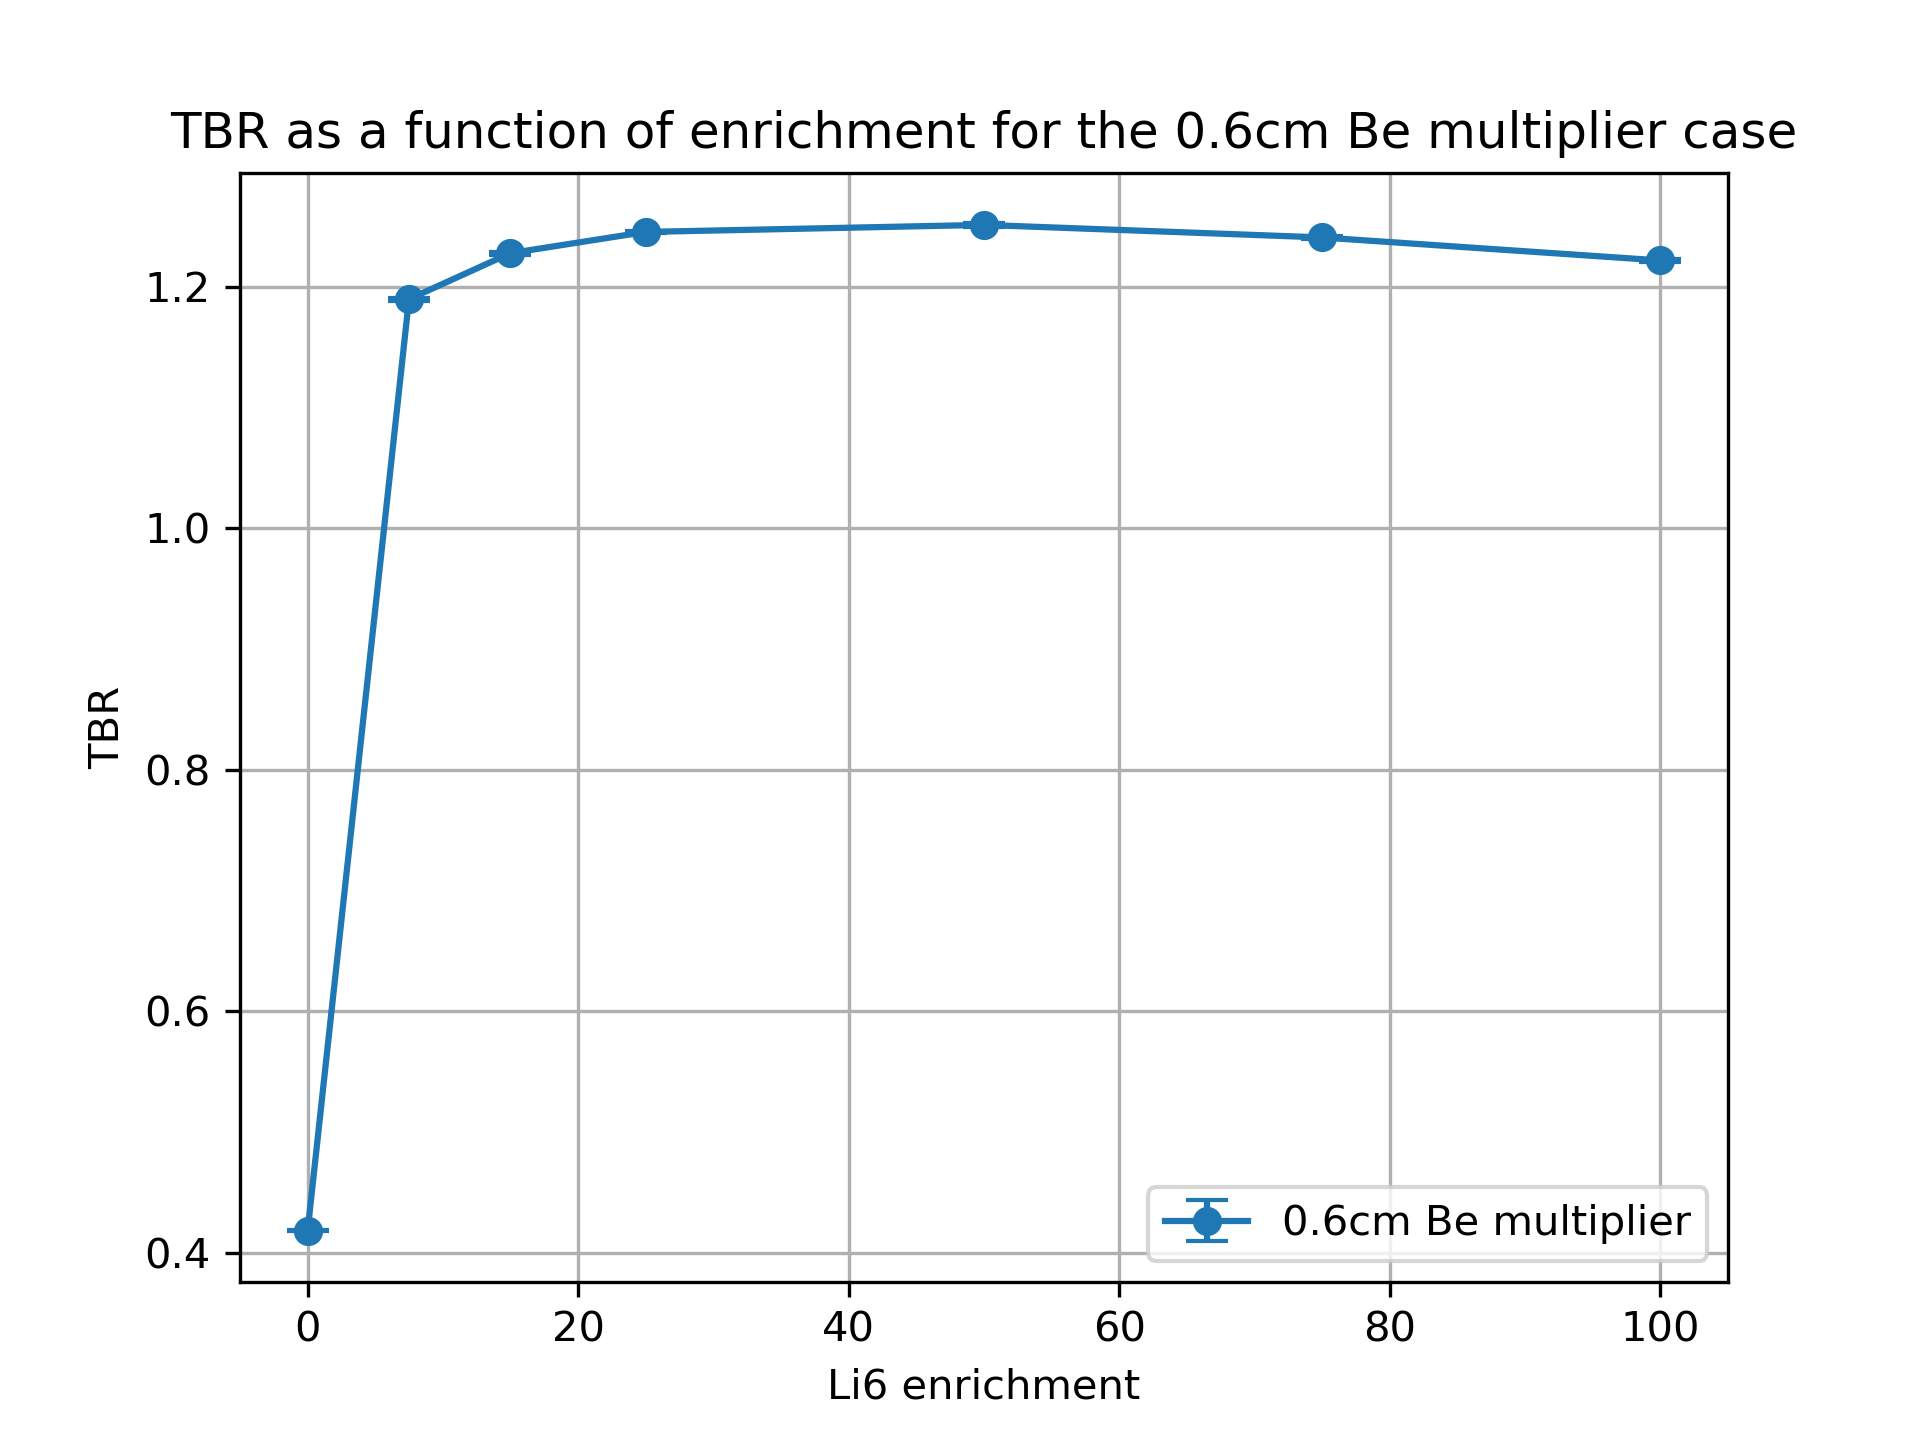

Source data for this figure (header and first rows):
cell, nuclide, score, mean, std. dev., enrichment
10, Li6, (n,Xt), 0.3063, 0.0004179, 0.01
10, Li7, (n,Xt), 0.08976, 0.0001878, 0.01
6, Li6, (n,Xt), 0.0009426, 4.505815211288117e-06, 0.01
6, Li7, (n,Xt), 0.02117, 2.9454320726328785e-05, 0.01
20, Li6, (n,Xt), 0.9908, 0.001164, 7.5
20, Li7, (n,Xt), 0.0826, 0.0001724, 7.5
17, Li6, (n,Xt), 0.09677, 0.0002199, 7.5
17, Li7, (n,Xt), 0.0196, 2.658989279379626e-05, 7.5
30, Li6, (n,Xt), 1.006, 0.001292, 15.0
30, Li7, (n,Xt), 0.0755, 0.0001524, 15.0
27, Li6, (n,Xt), 0.1286, 0.0002199, 15.0
27, Li7, (n,Xt), 0.01802, 2.500650543701541e-05, 15.0
37, Li7, (n,Xt), 0.01591, 1.889810390520456e-05, 25.0
37, Li6, (n,Xt), 0.1556, 0.0002768, 25.0
40, Li7, (n,Xt), 0.06615, 0.0001294, 25.0
40, Li6, (n,Xt), 1.008, 0.001108, 25.0
50, Li6, (n,Xt), 0.9991, 0.001309, 50.0
50, Li7, (n,Xt), 0.04335, 7.477186277786604e-05, 50.0
47, Li6, (n,Xt), 0.1982, 0.0004848, 50.0
47, Li7, (n,Xt), 0.01063, 1.2655420827270383e-05, 50.0
60, Li6, (n,Xt), 0.9883, 0.001071, 75.0
60, Li7, (n,Xt), 0.0213, 3.329875822457338e-05, 75.0
57, Li6, (n,Xt), 0.226, 0.0002897, 75.0
57, Li7, (n,Xt), 0.005328, 6.281004931900971e-06, 75.0
70, Li6, (n,Xt), 0.9752, 0.001429, 99.99
70, Li7, (n,Xt), 8.37674906966134e-06, 1.4578023877334511e-08, 99.99
67, Li6, (n,Xt), 0.2467, 0.000299, 99.99
67, Li7, (n,Xt), 2.133855625149036e-06, 2.8743955353353597e-09, 99.99
